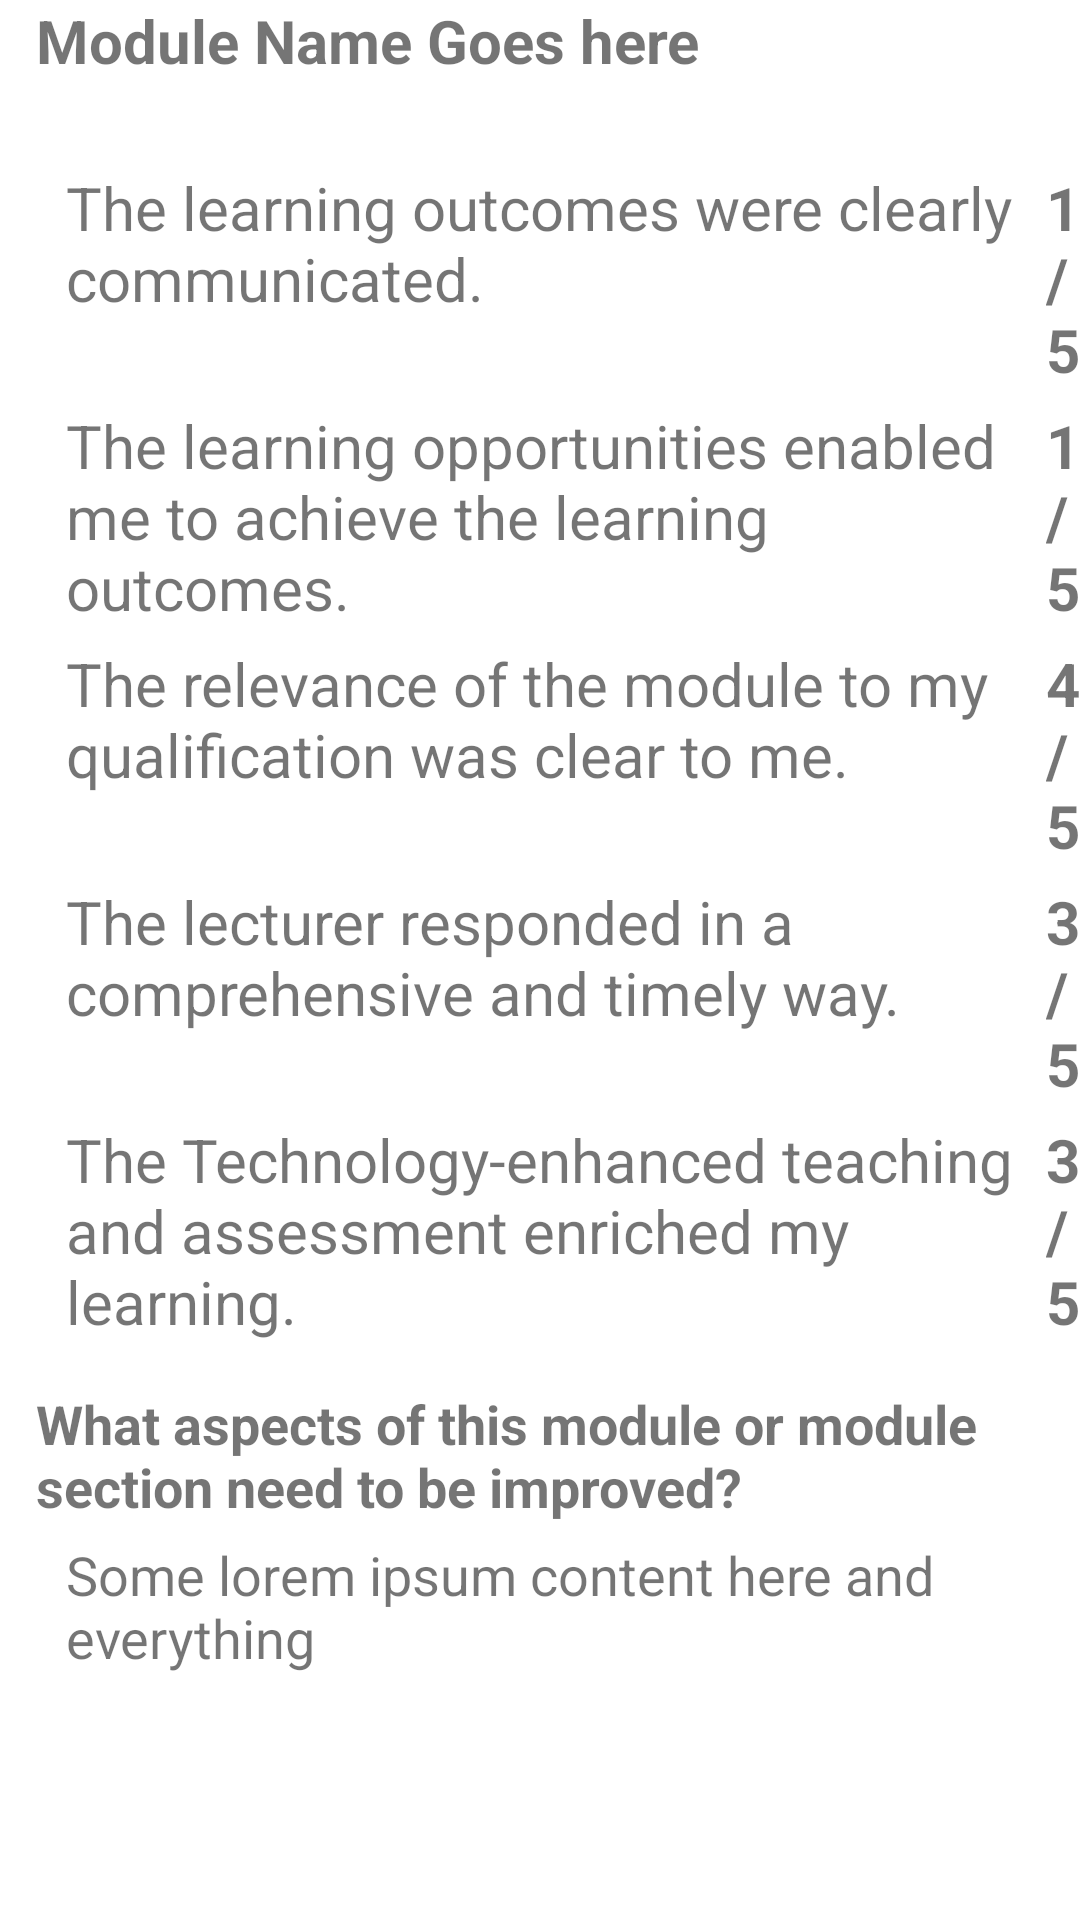

Write the Android layout XML for this screen, with the resource values it uses.
<!-- AndroidManifest.xml: application theme Theme.FeebBack -->
<!-- res/layout/single_feedback.xml -->
<?xml version="1.0" encoding="utf-8"?>
<LinearLayout xmlns:android="http://schemas.android.com/apk/res/android"
    xmlns:tools="http://schemas.android.com/tools"
    android:orientation="vertical" android:layout_width="match_parent"
    android:layout_height="match_parent"
    android:paddingStart="12dp"
    android:paddingBottom="12dp"
    >

    <LinearLayout
        android:layout_width="match_parent"
        android:layout_height="match_parent"
        android:orientation="vertical">

        <LinearLayout
            android:layout_width="match_parent"
            android:layout_height="wrap_content"
            android:orientation="horizontal">

            <TextView
                android:id="@+id/item_id"
                android:layout_width="wrap_content"
                android:layout_height="wrap_content"
                android:layout_weight="1"
                android:text="1."
                android:textSize="20sp"
                android:textStyle="bold" />

            <TextView
                android:id="@+id/item_title"
                android:layout_width="378dp"
                android:layout_height="wrap_content"
                android:layout_weight="1"
                android:text="Module Name Goes here"
                android:textSize="20sp"
                android:textStyle="bold" />

        </LinearLayout>

        <LinearLayout
            android:layout_width="match_parent"
            android:layout_height="wrap_content"
            android:paddingStart="10dp"
            android:paddingTop="5dp"
            android:orientation="horizontal">

            <TextView
                android:id="@+id/item_col2"
                android:layout_width="345dp"
                android:layout_height="wrap_content"
                android:layout_weight="1"
                android:text="@string/the_learning_outcomes_were_clearly_communicated"
                android:textSize="20sp" />

            <TextView
                android:id="@+id/item_col2_score"
                android:layout_height="wrap_content"
                android:layout_weight="1"
                android:layout_width="wrap_content"
                android:text="1/5"
                android:textSize="20sp"
                android:textStyle="bold" />

        </LinearLayout>

        <LinearLayout
            android:layout_width="match_parent"
            android:layout_height="wrap_content"
            android:paddingStart="10dp"
            android:paddingTop="5dp"
            android:orientation="horizontal">

            <TextView
                android:id="@+id/item_col3"
                android:layout_width="345dp"
                android:layout_height="wrap_content"
                android:layout_weight="1"
                android:text="@string/the_learning_opportunities_enabled_me_to_achieve_the_learning_outcomes"
                android:textSize="20sp" />

            <TextView
                android:id="@+id/item_col3_score"
                android:layout_height="wrap_content"
                android:layout_weight="1"
                android:layout_width="wrap_content"
                android:text="1/5"
                android:textSize="20sp"
                android:textStyle="bold" />

        </LinearLayout>

        <LinearLayout
            android:layout_width="match_parent"
            android:layout_height="wrap_content"
            android:paddingStart="10dp"
            android:paddingTop="5dp"
            android:orientation="horizontal">

            <TextView
                android:id="@+id/item_col4"
                android:layout_width="345dp"
                android:layout_height="wrap_content"
                android:layout_weight="1"
                android:text="@string/the_relevance_of_the_module_to_my_qualification_was_clear_to_me"
                android:textSize="20sp" />

            <TextView
                android:id="@+id/item_col4_score"
                android:layout_height="wrap_content"
                android:layout_weight="1"
                android:layout_width="wrap_content"
                android:text="4/5"
                android:textSize="20sp"
                android:textStyle="bold" />

        </LinearLayout>

        <LinearLayout
            android:layout_width="match_parent"
            android:layout_height="wrap_content"
            android:paddingStart="10dp"
            android:paddingTop="5dp"
            android:orientation="horizontal">

            <TextView
                android:id="@+id/item_col5"
                android:layout_width="345dp"
                android:layout_height="wrap_content"
                android:layout_weight="1"
                android:text="@string/the_lecturer_responded_in_a_comprehensive_and_timely_way"
                android:textSize="20sp" />

            <TextView
                android:id="@+id/item_col5_score"
                android:layout_height="wrap_content"
                android:layout_weight="1"
                android:layout_width="wrap_content"
                android:text="3/5"
                android:textSize="20sp"
                android:textStyle="bold" />

        </LinearLayout>

        <LinearLayout
            android:layout_width="match_parent"
            android:layout_height="wrap_content"
            android:paddingStart="10dp"
            android:paddingTop="5dp"
            android:orientation="horizontal">

            <TextView
                android:id="@+id/item_col6"
                android:layout_width="345dp"
                android:layout_height="wrap_content"
                android:layout_weight="1"
                android:text="@string/the_technology_enhanced_teaching_and_assessment_enriched_my_learning"
                android:textSize="20sp" />

            <TextView
                android:id="@+id/item_col6_score"
                android:layout_height="wrap_content"
                android:layout_weight="1"
                android:layout_width="wrap_content"
                android:text="3/5"
                android:textSize="20sp"
                android:textStyle="bold" />

        </LinearLayout>

        <LinearLayout
            android:layout_width="match_parent"
            android:layout_height="wrap_content"
            android:paddingTop="15dp"
            android:orientation="horizontal">

            <TextView
                android:id="@+id/item_col7"
                android:layout_width="345dp"
                android:layout_height="wrap_content"
                android:layout_weight="1"
                android:text="@string/what_aspects_of_this_module_or_module_section_need_to_be_improved"
                android:textStyle="bold"
                android:textSize="18sp" />

        </LinearLayout>

        <LinearLayout
            android:layout_width="match_parent"
            android:layout_height="wrap_content"
            android:paddingStart="10dp"
            android:paddingTop="5dp"
            android:orientation="horizontal">

            <TextView
                android:id="@+id/item_improvement"
                android:layout_height="wrap_content"
                android:layout_weight="1"
                android:layout_width="wrap_content"
                android:text="Some lorem ipsum content here and everything"
                android:textSize="18sp" />

        </LinearLayout>

        </LinearLayout>
    </LinearLayout>
<!-- resources referenced by this layout -->
<resources>
  <string name="the_learning_opportunities_enabled_me_to_achieve_the_learning_outcomes">The learning opportunities enabled me to achieve the learning outcomes.</string>
  <string name="the_learning_outcomes_were_clearly_communicated">The learning outcomes were clearly communicated.</string>
  <string name="the_lecturer_responded_in_a_comprehensive_and_timely_way">The lecturer responded in a comprehensive and timely way.</string>
  <string name="the_relevance_of_the_module_to_my_qualification_was_clear_to_me">The relevance of the module to my qualification was clear to me.</string>
  <string name="the_technology_enhanced_teaching_and_assessment_enriched_my_learning">The Technology-enhanced teaching and assessment enriched my learning.</string>
  <string name="what_aspects_of_this_module_or_module_section_need_to_be_improved">What aspects of this module or module section need to be improved?</string>
  <style name="Theme.FeebBack" parent="Theme.MaterialComponents.DayNight.DarkActionBar">
          
          <item name="colorPrimary">@color/purple_500</item>
          <item name="colorPrimaryVariant">@color/purple_700</item>
          <item name="colorOnPrimary">@color/white</item>
          
          <item name="colorSecondary">@color/teal_200</item>
          <item name="colorSecondaryVariant">@color/teal_700</item>
          <item name="colorOnSecondary">@color/black</item>
          
          <item name="android:statusBarColor" tools:targetApi="l">?attr/colorPrimaryVariant</item>
          
      </style>
  <!-- not gathered from this repository: default colours our renderer supplied (Android Studio template values) -->
  <color name="purple_500">#FF6200EE</color>
  <color name="purple_700">#FF3700B3</color>
  <color name="teal_200">#FF03DAC5</color>
  <color name="teal_700">#FF018786</color>
  <color name="black">#FF000000</color>
  <color name="white">#FFFFFFFF</color>
</resources>
